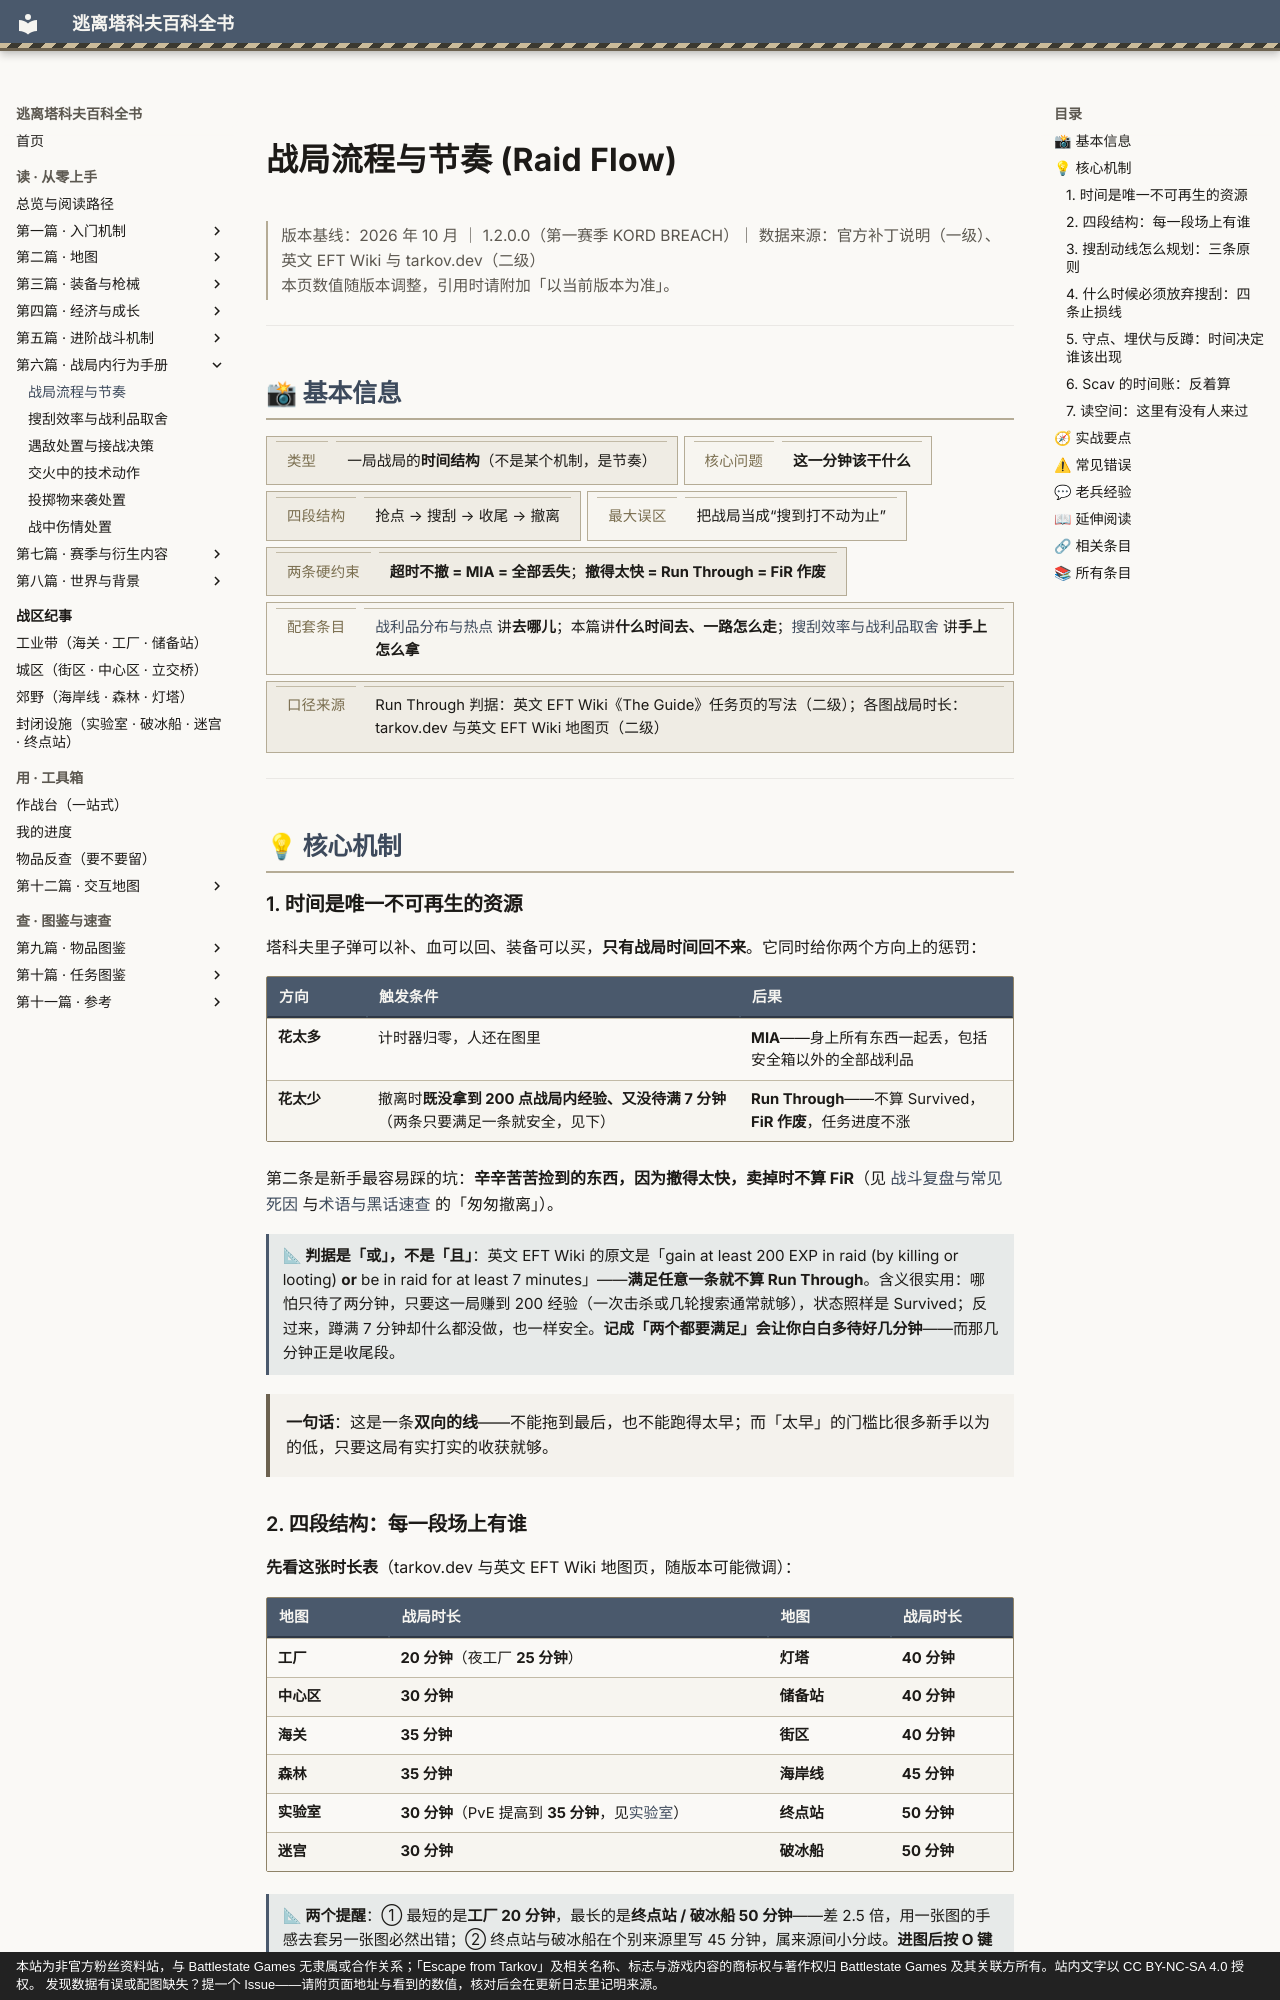

repository: GTX950L/tarkov-encyclopedia · page: entries/raid-flow/index.html · generator: mkdocs · copyright: 本站为非官方粉丝资料站，与 Battlestate Games 无隶属或合作关系；「Escape from Tarkov」及相关名称、标志与游戏内容的商标权与著作权归 Battlestate Games 及其关联方所有。站内文字以 CC BY-NC-SA 4.0 授权。 发现数据有误或配图缺失？提一个 Issue——请附页面地址与看到的数值，核对后会在更新日志里记明来源。

---
description: "战局流程与节奏：塔科夫里子弹可以补、血可以回、装备可以买，只有战局时间回不来。它同时给你两个方向上的惩罚："  # 自动生成
tags:
  - 机制
  - 战斗
  - 中期
---
# 战局流程与节奏 (Raid Flow)

<div class="tk-ver" data-search-exclude markdown>

> 版本基线：2026 年 10 月 ｜ 1.2.0.0（第一赛季 KORD BREACH）｜ 数据来源：官方补丁说明（一级）、英文 EFT Wiki 与 tarkov.dev（二级）  
> 本页数值随版本调整，引用时请附加「以当前版本为准」。

</div>

<a id="top"></a>

---

## 📸 基本信息

<div class="tk-kv-wrap" markdown>

| 项目 | 信息 |
|------|------|
| **类型** | 一局战局的**时间结构**（不是某个机制，是节奏） |
| **核心问题** | **这一分钟该干什么** |
| **四段结构** | 抢点 → 搜刮 → 收尾 → 撤离 |
| **最大误区** | 把战局当成“搜到打不动为止” |
| **两条硬约束** | **超时不撤 = MIA = 全部丢失**；**撤得太快 = Run Through = FiR 作废** |
| **配套条目** | [战利品分布与热点](loot.md) 讲**去哪儿**；本篇讲**什么时间去、一路怎么走**；[搜刮效率与战利品取舍](looting.md) 讲**手上怎么拿** |
| **口径来源** | Run Through 判据：英文 EFT Wiki《The Guide》任务页的写法（二级）；各图战局时长：tarkov.dev 与英文 EFT Wiki 地图页（二级） |

</div>

---

## 💡 核心机制

### 1. 时间是唯一不可再生的资源

塔科夫里子弹可以补、血可以回、装备可以买，**只有战局时间回不来**。它同时给你两个方向上的惩罚：

| 方向 | 触发条件 | 后果 |
|------|----------|------|
| **花太多** | 计时器归零，人还在图里 | **MIA**——身上所有东西一起丢，包括安全箱以外的全部战利品 |
| **花太少** | 撤离时**既没拿到 200 点战局内经验、又没待满 7 分钟**（两条只要满足一条就安全，见下） | **Run Through**——不算 Survived，**FiR 作废**，任务进度不涨 |

第二条是新手最容易踩的坑：**辛辛苦苦捡到的东西，因为撤得太快，卖掉时不算 FiR**（见 [战斗复盘与常见死因](death-review.md) 与[术语与黑话速查](../docs/glossary.md) 的「匆匆撤离」）。

<div class="tk-note tk-note--data" markdown>

> **📐 判据是「或」，不是「且」**：英文 EFT Wiki 的原文是「gain at least 200 EXP in raid (by killing or looting) **or** be in raid for at least 7 minutes」——**满足任意一条就不算 Run Through**。含义很实用：哪怕只待了两分钟，只要这一局赚到 200 经验（一次击杀或几轮搜索通常就够），状态照样是 Survived；反过来，蹲满 7 分钟却什么都没做，也一样安全。**记成「两个都要满足」会让你白白多待好几分钟**——而那几分钟正是收尾段。

</div>

> **一句话**：这是一条**双向的线**——不能拖到最后，也不能跑得太早；而「太早」的门槛比很多新手以为的低，只要这局有实打实的收获就够。
